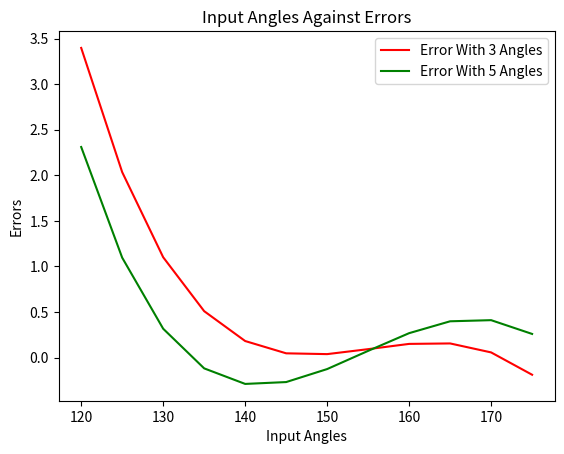

Python code for this plot:
# -*- coding: utf-8 -*-
"""
Created on Sun Aug 29 10:46:37 2021

@author: ENGINEERING
"""
import math
import numpy as np
import matplotlib.pyplot as plt
input_angle=0
output_angle=0
def input_angles_from_cheb(numberOfAngles=3,initial_input_angle=180, final_input_angle=120):
    cheb_input_angles=[0]*numberOfAngles
    for j in range(1,numberOfAngles+1):
        first_section=(initial_input_angle+final_input_angle)*0.5
        cos_part=((2*j-1)/6)*180
        #print(cos_part)
        half_difference=(final_input_angle-initial_input_angle)*0.5
        second_section=half_difference*math.cos(cos_part)
        angles=first_section-second_section
        cheb_input_angles[j-1]=angles
    print("cheb input angles:")
    print(cheb_input_angles)
    return cheb_input_angles

def Output_angles_from_cheb(numberOfAngles=3,initial_input_angle=180, final_input_angle=120):
    cheb_output_angles=[0]*numberOfAngles
    chebs=input_angles_from_cheb(numberOfAngles,initial_input_angle, final_input_angle)
    for i in range(1,numberOfAngles+1):
        cheb_output_angles[i-1]=70-(18000/chebs[i-1])
    #print("cheb output angles:")
    #print(cheb_output_angles)
    return cheb_output_angles


def calculateKs(numberOfAngles=3,initial_input_angle=180, final_input_angle=120):
    LHS=np.array([[0.00, 0.00, 0], [0.00, 0.00, 0], [0.00, 0.00, 0]])
    RHS=np.array([0.00, 0.00, 0.])
    input_angles=input_angles_from_cheb(numberOfAngles,initial_input_angle, final_input_angle)
    output_angles=Output_angles_from_cheb(numberOfAngles,initial_input_angle, final_input_angle)
    for i in range(1,4):
        #print(math.cos(input_angles[i-1]))
        #print(math.cos(output_angles[i-1]))
        #print(math.cos(math.radians(154)))
        LHS[i-1,0]=math.cos(math.radians(output_angles[i-1]))
        LHS[i-1,1]=-(math.cos(math.radians(input_angles[i-1])))
        LHS[i-1,2]=1
    
    for j in range(1,4):
        RHS[j-1]=math.cos(math.radians(input_angles[j-1]-output_angles[j-1]))
    #print(RHS)
    array_of_ks = np.linalg.solve(LHS, RHS)
    print("Ks From Normal Array Manipulation")
    print(array_of_ks)
    return array_of_ks



def calculate_link_lengths(numberOfAngles=3,initial_input_angle=180, final_input_angle=120, least_squareMethod=False):
    if (least_squareMethod==False):
        all_Ks=calculateKs(numberOfAngles,initial_input_angle, final_input_angle)
    else:
        all_Ks=least_square_method(numberOfAngles)
    length_array=[0]*4
    k1=all_Ks[0]
    k2=all_Ks[1]
    k3=all_Ks[2]
    a=600#mm
    length_array[0]=a
    d=a*all_Ks[0]
    length_array[1]=d
    c=abs(d*all_Ks[1])
    length_array[2]=c
    b=math.sqrt((a*a)+(c*c)+(d*d)-(k3*2*a*c))
    length_array[3]=d
    print ("Link Lengths[a,b,c,d]:")
    print(length_array)
    return length_array
def transmission_angle(numberOfAngles=3,initial_input_angle=180, final_input_angle=120):
    length_array=calculate_link_lengths(numberOfAngles,initial_input_angle, final_input_angle)
    a=length_array[0]
    b=length_array[1]
    c=length_array[2]
    d=length_array[3]
    asq=a*a
    bsq=b*b
    csq=c*c
    dsq=d*d
    pos=0
    Intervals=5
    array_size=(180-120)/Intervals
    input_Angle=[0]*int(array_size)
    transmision_Angle=[0]*int(array_size)
    for i in range (120,180,Intervals):
        input_Angle[pos]=i
        numerator=bsq+csq-asq-dsq+(2*a*d*math.cos(math.radians(i)))
        transmision_angle=numerator/(2*b*c)
        transmision_Angle[pos]=transmision_angle
        pos=pos+1
    print("Calculated Transmision Angles:")
    print(transmision_Angle) 
    plt.plot(input_Angle, transmision_Angle)
    plt.show()

def least_square_method(numberOfAngles=5,initial_input_angle=180, final_input_angle=120):
    inputAngles=input_angles_from_cheb(numberOfAngles,initial_input_angle, final_input_angle)
    outputAngles=Output_angles_from_cheb(numberOfAngles,initial_input_angle, final_input_angle)
    LHS=np.array([[0.00, 0.00, 0], [0.00, 0.00, 0], [0.00, 0.00, 0]])
    RHS=np.array([0.00, 0.00, 0.])
    sum_of_cossqT4, sum_ofcosT2T4, sum_ofcosT2, sum_ofcossqT2, sum_ofcosT4=0,0,0,0,0
    N=numberOfAngles
    sum_ofCT4CT2_T4, sum_ofCT2CT2_T4, sum_ofCT2_T4=0,0,0
    for i in range(1,numberOfAngles+1):
        sum_ofcosT2=sum_ofcosT2 +math.cos(math.radians(inputAngles[i-1])) #checked for accuracy
        sum_ofcosT4=sum_ofcosT4 +math.cos(math.radians(outputAngles[i-1])) #checked for accuracy
        sum_ofcosT2T4=sum_ofcosT2T4 +math.cos(math.radians(inputAngles[i-1]))*math.cos(math.radians(outputAngles[i-1]))
        sum_ofcossqT2=sum_ofcossqT2 +math.cos(math.radians(inputAngles[i-1]))**2 
        sum_of_cossqT4=sum_of_cossqT4 +math.cos(math.radians(outputAngles[i-1]))**2
        sum_ofCT4CT2_T4=sum_ofCT4CT2_T4 + math.cos(math.radians(outputAngles[i-1]))*math.cos(math.radians(inputAngles[i-1]-outputAngles[i-1]))
        sum_ofCT2CT2_T4=sum_ofCT2CT2_T4 + math.cos(math.radians(inputAngles[i-1]))*math.cos(math.radians(inputAngles[i-1]-outputAngles[i-1]))
        sum_ofCT2_T4=sum_ofCT2_T4 + math.cos(math.radians(inputAngles[i-1]-outputAngles[i-1]))
    
    LHS[0,0]=sum_of_cossqT4
    LHS[0,1]=-(sum_ofcosT2T4)
    LHS[0,2]=sum_ofcosT4
    LHS[1,0]=sum_ofcosT2T4
    LHS[1,1]=-(sum_ofcossqT2)
    LHS[1,2]=sum_ofcosT2
    LHS[2,0]=sum_ofcosT4
    LHS[2,1]=-(sum_ofcosT2)
    LHS[2,2]=N
    RHS[0]=sum_ofCT4CT2_T4
    RHS[1]=sum_ofCT2CT2_T4
    RHS[2]=sum_ofCT2_T4
    array_of_Ks = np.linalg.solve(LHS, RHS)
    print("Ks From Least Square Method")
    print(array_of_Ks)
    return array_of_Ks
def structural_errors(numberOfAngles=3,initial_input_angle=180, final_input_angle=120, Range=5):
    array_size=abs(int((final_input_angle-initial_input_angle)/Range))
    expected_output_angles=Required_Output_Angles(Range=Range)
    calculated_output_angles=Generated_Output_Angles(Range=Range,numberOfAngles=numberOfAngles)
    errors=[0.00]*array_size
    index_counter=0
    for i in expected_output_angles:
        errors[index_counter] =calculated_output_angles[index_counter]-expected_output_angles[index_counter]
        index_counter=index_counter+1
    print ("Structural Errors")
    print(errors)
    return errors
def Required_Output_Angles(Range=5,initial_input_angle=180, final_input_angle=120):
    array_size=abs(int((final_input_angle-initial_input_angle)/Range))
    expected_output_angles=[0.00]*array_size
    index_counter=0
    input_angles=input_angle_generator(Range,initial_input_angle,final_input_angle)
    for i in input_angles:
        expected_output_angles[index_counter]=70-(18000/i)
        index_counter=index_counter+1
    return expected_output_angles
def Generated_Output_Angles(numberOfAngles=3,Range=5,initial_input_angle=180, final_input_angle=120):
    if (numberOfAngles>3):
        Ks=least_square_method(numberOfAngles=numberOfAngles)
        
    else:
        Ks=calculateKs()
    k1=Ks[0]
    k2=Ks[1]
    k3=Ks[2]
    A=0
    B=0
    C=0
    array_size=abs(int((final_input_angle-initial_input_angle)/Range))
    calculated_output_angles=[0.00]*array_size
    index_counter=0
    expected_output_angles=Required_Output_Angles(Range=Range)
    for i in input_angle_generator(Range,initial_input_angle,final_input_angle):
        A=(1-k2)*math.cos(math.radians(i))-k1+k3#checked for accuracy
        B=-(2*math.sin(math.radians(i))) #checked for accuracy
        C=k1-(1+k2)*math.cos(math.radians(i))+k3
        d=(B**2)-(4*A*C) #checked for accuracy
        sqd=math.sqrt(d)
        A2=2*A
        sol1=(-B-sqd)/A2
        sol2=(-B+sqd)/A2
        solved_angle1=math.degrees(math.tanh(sol1))
        #print(solved_angle1)
        solved_angle2=math.degrees(math.tanh(sol2))
        #print(solved_angle2)
        error1=abs(solved_angle1-expected_output_angles[index_counter])
        error2=abs(solved_angle2-expected_output_angles[index_counter])
        if (error1>error2):
            calculated_output_angles[index_counter]=solved_angle2*2
        else:
            calculated_output_angles[index_counter]=solved_angle1*2
        index_counter=index_counter+1
    return calculated_output_angles
def input_angle_generator(Range=5,initial_input_angle=180, final_input_angle=120):
    array_size=abs(int((final_input_angle-initial_input_angle)/Range))
    input_angles=[0.00]*array_size
    index_counter=0
    for i in range(final_input_angle,initial_input_angle, Range):
        input_angles[index_counter]=i
        index_counter=index_counter+1
    return input_angles
        
def error_ploter():
    input_angles=input_angle_generator(Range=5)
    errors_with_3angles=structural_errors()
    errors_with_5angles=structural_errors(numberOfAngles=5)
    plt.plot(input_angles, errors_with_3angles, color='r', label='Error With 3 Angles')
    plt.plot(input_angles, errors_with_5angles, color='g', label='Error With 5 Angles')
    plt.xlabel("Input Angles")
    plt.ylabel("Errors")
    plt.title("Input Angles Against Errors")
    plt.legend()
    plt.show()
    
#input_angles_from_cheb()
#Output_angles_from_cheb()
#calculateKs(5)
#calculate_link_lengths(numberOfAngles=5)
#transmission_angle()
#least_square_method(5)
#calculateKs()
#structural_errors()
error_ploter()


      
        

    
    